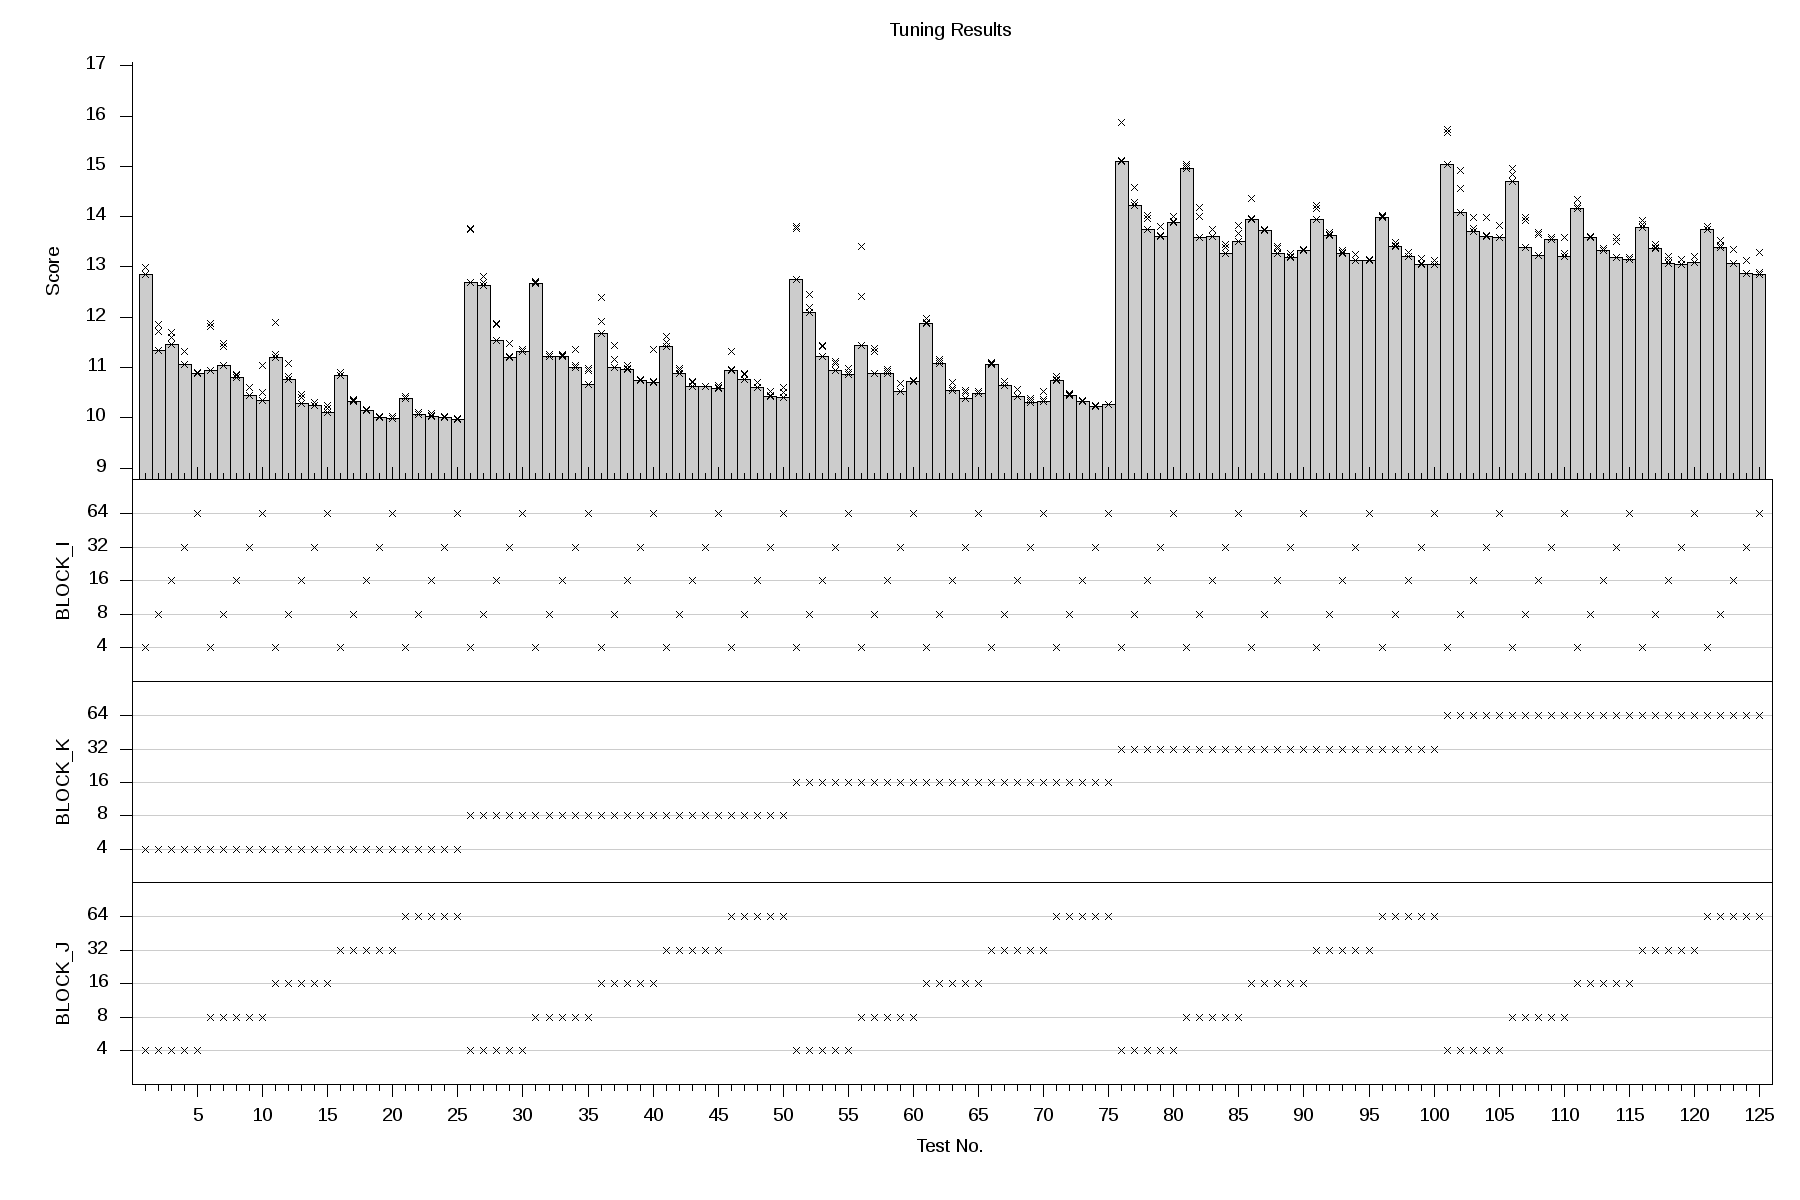

Values plotted in this chart, from the file beside it:
TestNo, BLOCK_I, BLOCK_K, BLOCK_J, Score_1, Score_2, Score_3, Score_Overall
1, 4, 4, 4, 12.85, 12.86, 12.99, 12.85
2, 8, 4, 4, 11.35, 11.71, 11.86, 11.35
3, 16, 4, 4, 11.45, 11.6, 11.7, 11.45
4, 32, 4, 4, 11.06, 11.32, 11.33, 11.06
5, 64, 4, 4, 10.87, 10.9, 10.91, 10.87
6, 4, 4, 8, 10.95, 11.82, 11.88, 10.95
7, 8, 4, 8, 11.03, 11.42, 11.48, 11.03
8, 16, 4, 8, 10.81, 10.85, 10.85, 10.81
9, 32, 4, 8, 10.45, 10.6, 10.6, 10.45
10, 64, 4, 8, 10.35, 10.51, 11.05, 10.35
11, 4, 4, 16, 11.2, 11.25, 11.89, 11.2
12, 8, 4, 16, 10.76, 10.83, 11.08, 10.76
13, 16, 4, 16, 10.29, 10.41, 10.46, 10.29
14, 32, 4, 16, 10.24, 10.25, 10.31, 10.24
15, 64, 4, 16, 10.1, 10.19, 10.24, 10.1
16, 4, 4, 32, 10.84, 10.9, 10.9, 10.84
17, 8, 4, 32, 10.33, 10.34, 10.36, 10.33
18, 16, 4, 32, 10.15, 10.15, 10.16, 10.15
19, 32, 4, 32, 10.01, 10.02, 10.04, 10.01
20, 64, 4, 32, 9.978, 9.993, 10.02, 9.978
21, 4, 4, 64, 10.39, 10.42, 10.42, 10.39
22, 8, 4, 64, 10.07, 10.11, 10.11, 10.07
23, 16, 4, 64, 10.04, 10.05, 10.08, 10.04
24, 32, 4, 64, 10, 10.01, 10.04, 10
25, 64, 4, 64, 9.959, 9.968, 9.985, 9.959
26, 4, 8, 4, 12.7, 13.74, 13.76, 12.7
27, 8, 8, 4, 12.63, 12.69, 12.81, 12.63
28, 16, 8, 4, 11.53, 11.85, 11.87, 11.53
29, 32, 8, 4, 11.21, 11.22, 11.48, 11.21
30, 64, 8, 4, 11.32, 11.32, 11.35, 11.32
31, 4, 8, 8, 12.67, 12.7, 12.72, 12.67
32, 8, 8, 8, 11.22, 11.22, 11.26, 11.22
33, 16, 8, 8, 11.22, 11.25, 11.27, 11.22
34, 32, 8, 8, 11, 11.04, 11.35, 11
35, 64, 8, 8, 10.67, 10.94, 10.98, 10.67
36, 4, 8, 16, 11.68, 11.92, 12.39, 11.68
37, 8, 8, 16, 11.01, 11.16, 11.43, 11.01
38, 16, 8, 16, 10.95, 10.99, 11.05, 10.95
39, 32, 8, 16, 10.75, 10.75, 10.76, 10.75
40, 64, 8, 16, 10.7, 10.72, 11.36, 10.7
41, 4, 8, 32, 11.42, 11.5, 11.62, 11.42
42, 8, 8, 32, 10.88, 10.93, 10.97, 10.88
43, 16, 8, 32, 10.62, 10.71, 10.72, 10.62
44, 32, 8, 32, 10.62, 10.62, 10.63, 10.62
45, 64, 8, 32, 10.58, 10.61, 10.64, 10.58
46, 4, 8, 64, 10.94, 10.96, 11.33, 10.94
47, 8, 8, 64, 10.77, 10.86, 10.89, 10.77
48, 16, 8, 64, 10.6, 10.6, 10.71, 10.6
49, 32, 8, 64, 10.43, 10.45, 10.53, 10.43
50, 64, 8, 64, 10.41, 10.51, 10.6, 10.41
51, 4, 16, 4, 12.76, 13.76, 13.8, 12.76
52, 8, 16, 4, 12.09, 12.19, 12.45, 12.09
53, 16, 16, 4, 11.23, 11.41, 11.43, 11.23
54, 32, 16, 4, 10.95, 11.08, 11.12, 10.95
55, 64, 16, 4, 10.87, 10.9, 10.99, 10.87
56, 4, 16, 8, 11.43, 12.41, 13.41, 11.43
57, 8, 16, 8, 10.89, 11.31, 11.38, 10.89
58, 16, 16, 8, 10.89, 10.91, 10.97, 10.89
59, 32, 16, 8, 10.53, 10.53, 10.68, 10.53
60, 64, 16, 8, 10.72, 10.73, 10.73, 10.72
... 65 more rows
